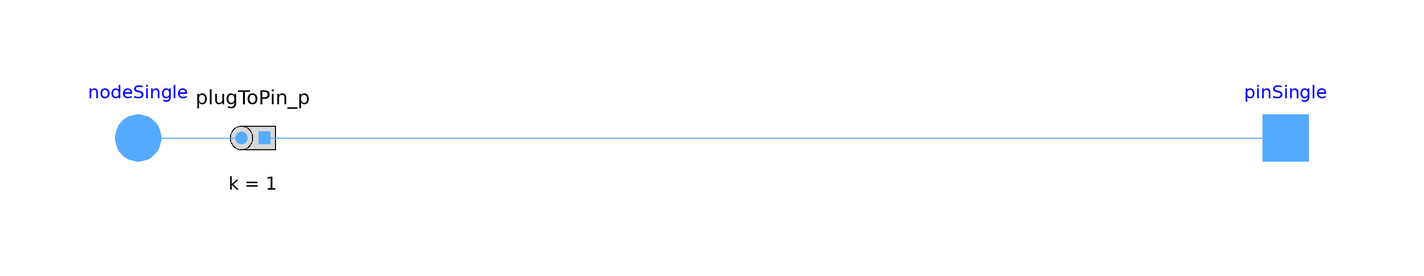

The component connection diagram of the Modelica model below, drawn from its own Placement and Line annotations.

model CausalInhomeFeeder_StandAlone
        "Causal inhome feeder model for a single phase grid connection"

        // Building characteristics  //////////////////////////////////////////////////////////////////////////

        parameter Modelica.SIunits.Length len=10
          "Cable length to district feeder";

        // Interfaces  ///////////////////////////////////////////////////////////////////////////////////////

        Modelica.Electrical.QuasiStationary.MultiPhase.Interfaces.PositivePlug
          nodeSingle(m=1)
          annotation (Placement(transformation(extent={{-110,-10},{-90,10}})));
        Modelica.Electrical.QuasiStationary.SinglePhase.Interfaces.PositivePin
          pinSingle annotation (Placement(transformation(extent={{90,-10},{110,10}}),
              iconTransformation(extent={{90,-10},{110,10}})));

        // Components  ///////////////////////////////////////////////////////////////////////////////////////

      protected
        Modelica.Electrical.QuasiStationary.MultiPhase.Basic.PlugToPin_p plugToPin_p(
            m=1) "Plug-to-pin conversion" annotation (Placement(transformation(
              extent={{-10,-10},{10,10}},
              rotation=0,
              origin={-80,0})));

      equation
        connect(nodeSingle, plugToPin_p.plug_p) annotation (Line(
            points={{-100,0},{-82,0}},
            color={85,170,255},
            smooth=Smooth.None));
        connect(plugToPin_p.pin_p, pinSingle) annotation (Line(
            points={{-78,0},{100,0}},
            color={85,170,255},
            smooth=Smooth.None));
        annotation (
          Icon(coordinateSystem(preserveAspectRatio=false, extent={{-100,-100},{100,
                  100}}), graphics={
              Rectangle(
                extent={{-100,100},{100,-100}},
                fillColor={215,215,215},
                fillPattern=FillPattern.Solid,
                lineColor={85,170,255}),
              Rectangle(
                extent={{28,60},{70,20}},
                lineColor={85,170,255},
                fillColor={85,170,255},
                fillPattern=FillPattern.Solid),
              Polygon(
                points={{-26,54},{-26,20},{-6,20},{-6,28},{4,28},{4,32},{-6,32},{-6,
                    44},{8,44},{8,50},{-6,50},{-6,54},{-26,54}},
                lineColor={85,170,255},
                smooth=Smooth.None,
                fillColor={85,170,255},
                fillPattern=FillPattern.Solid),
              Line(
                points={{-14,20},{-14,0},{-94,0}},
                color={85,170,255},
                smooth=Smooth.None),
              Rectangle(
                extent={{46,50},{50,42}},
                lineColor={85,170,255},
                fillColor={255,255,255},
                fillPattern=FillPattern.Solid),
              Rectangle(
                extent={{56,34},{60,26}},
                lineColor={85,170,255},
                fillColor={255,255,255},
                fillPattern=FillPattern.Solid),
              Rectangle(
                extent={{38,34},{42,26}},
                lineColor={85,170,255},
                fillColor={255,255,255},
                fillPattern=FillPattern.Solid),
              Line(
                points={{48,20},{48,0},{96,0}},
                color={85,170,255},
                smooth=Smooth.None)}),
          Diagram(coordinateSystem(preserveAspectRatio=false, extent={{-100,-100},{100,
                  100}}),
                  graphics),
          Documentation(info="<html>
<p>This gives an in home grid with single phase plugs and single phase grid connection</p>
</html>"));
      end CausalInhomeFeeder_StandAlone;